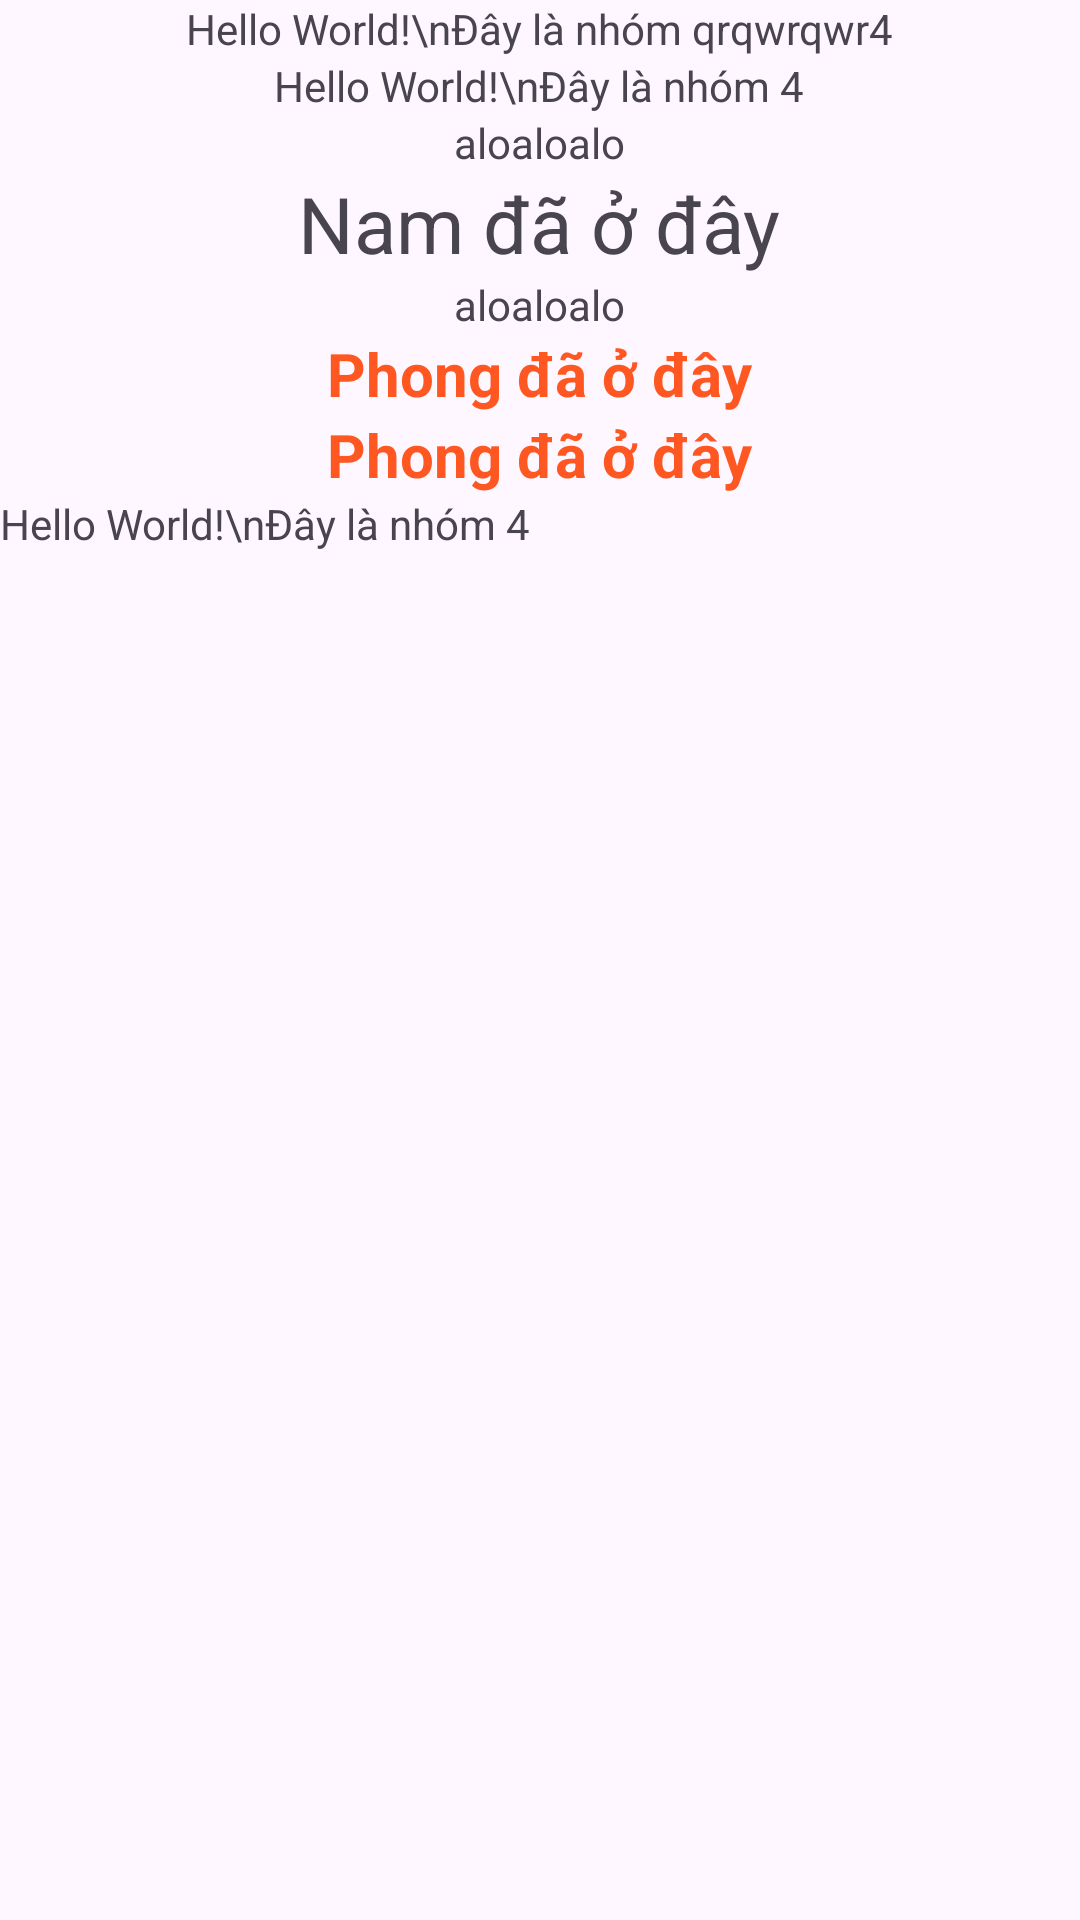

Produce the Android XML layout that renders to this screen, including the resource entries it uses.
<!-- AndroidManifest.xml: application theme Theme.QuanLyThoiGian -->
<!-- res/layout/activity_main.xml -->
<?xml version="1.0" encoding="utf-8"?>
<LinearLayout xmlns:android="http://schemas.android.com/apk/res/android"
    xmlns:app="http://schemas.android.com/apk/res-auto"
    xmlns:tools="http://schemas.android.com/tools"
    android:layout_width="match_parent"
    android:layout_height="match_parent"
    android:orientation="vertical"
    tools:context=".MainActivity">

    <TextView
        android:layout_width="wrap_content"
        android:layout_height="wrap_content"
        android:text="Hello World!\nĐây là nhóm qrqwrqwr4"
        app:layout_constraintBottom_toBottomOf="parent"
        app:layout_constraintEnd_toEndOf="parent"
        app:layout_constraintStart_toStartOf="parent"
        app:layout_constraintTop_toTopOf="parent"
        android:layout_gravity="center"/>
    <TextView
        android:layout_width="wrap_content"
        android:layout_height="wrap_content"
        android:text="Hello World!\nĐây là nhóm 4"
        app:layout_constraintBottom_toBottomOf="parent"
        app:layout_constraintEnd_toEndOf="parent"
        app:layout_constraintStart_toStartOf="parent"
        app:layout_constraintTop_toTopOf="parent"
        android:layout_gravity="center"/>
    <TextView
        android:layout_width="wrap_content"
        android:layout_height="wrap_content"
        android:text="aloaloalo"
        app:layout_constraintBottom_toBottomOf="parent"
        app:layout_constraintEnd_toEndOf="parent"
        app:layout_constraintStart_toStartOf="parent"
        app:layout_constraintTop_toTopOf="parent"
        android:layout_gravity="center"/>
    <TextView
        android:layout_width="wrap_content"
        android:layout_height="wrap_content"
        android:text="Nam đã ở đây"
        android:textSize="26dp"
        app:layout_constraintBottom_toBottomOf="parent"
        app:layout_constraintEnd_toEndOf="parent"
        app:layout_constraintStart_toStartOf="parent"
        app:layout_constraintTop_toTopOf="parent"
        android:layout_gravity="center"/>
    <TextView
        android:layout_width="wrap_content"
        android:layout_height="wrap_content"
        android:text="aloaloalo"
        app:layout_constraintBottom_toBottomOf="parent"
        app:layout_constraintEnd_toEndOf="parent"
        app:layout_constraintStart_toStartOf="parent"
        app:layout_constraintTop_toTopOf="parent"
        android:layout_gravity="center"/>
    <TextView
        android:layout_width="wrap_content"
        android:layout_height="wrap_content"
        android:layout_gravity="center"
        android:textSize="20sp"
        android:textStyle="bold"
        android:textColor="#FF5722"
        android:text="Phong đã ở đây"/>
    <TextView
        android:layout_width="wrap_content"
        android:layout_height="wrap_content"
        android:layout_gravity="center"
        android:textSize="20sp"
        android:textStyle="bold"
        android:textColor="#FF5722"
        android:text="Phong đã ở đây"/>
    <TextView
        android:id="@+id/textView"
        android:layout_width="match_parent"
        android:layout_height="wrap_content"
        android:text="Hello World!\nĐây là nhóm 4" />


</LinearLayout>
<!-- resources referenced by this layout -->
<resources>
  <style name="Theme.QuanLyThoiGian" parent="Base.Theme.QuanLyThoiGian" />
  <style name="Base.Theme.QuanLyThoiGian" parent="Theme.Material3.DayNight.NoActionBar">
          
          
      </style>
</resources>
